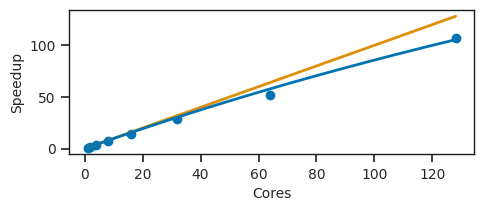

Write Python code to recreate this figure. (Note: this script raises an exception after producing the figure.)
import numpy as np
import matplotlib.pyplot as plt
import seaborn as sns
sns.set(palette="colorblind")
import matplotlib.gridspec as gridspec

import matplotlib as mpl

mpl.rcParams["xtick.labelsize"] = 10
mpl.rcParams["ytick.labelsize"] = 10
mpl.rcParams["axes.facecolor"] = "w"
mpl.rcParams["lines.linewidth"] = 2
mpl.rcParams["xtick.top"] = False
mpl.rcParams["xtick.bottom"] = True
mpl.rcParams["ytick.left"] = True
mpl.rcParams["grid.linestyle"] = ""
mpl.rcParams["legend.fontsize"] = 10
mpl.rcParams["legend.facecolor"] = [1, 1, 1]
mpl.rcParams["legend.framealpha"] = 0.75
mpl.rcParams["axes.labelsize"] = 10
mpl.rcParams["axes.linewidth"] = 1
mpl.rcParams["axes.edgecolor"] = "k"
mpl.rcParams["axes.titlesize"] = 10

# strong scaling

N = np.array([1, 2, 4, 8, 16, 32, 64, 128])
t1 = 27651.24
t2 = 13701.68
t4 = 7143.24
t8 = 3684.95
t16 = 1911.52
t32 = 951.98
t64 = 535.78
t128 = 257.43
tN = np.array([t1, t2, t4, t8, t16, t32, t64, t128])

def speed_up(x, p):
    s = 1 - p
    return 1 / (s + p / x)

su = t1 / tN
from scipy.optimize import curve_fit
x = N

plt.figure(figsize=(5, 25 / 11))
gs = gridspec.GridSpec(1, 1)
ax = plt.subplot(gs[0, 0])
popt, pcov = curve_fit(speed_up, x, su)
ax.plot(x, su, 'o', c=sns.color_palette()[0])
ax.plot(x, x, '-', c=sns.color_palette()[1])
x2 = np.linspace(1, 128, 100)

ax.plot(x2, speed_up(x2, popt[0]), c=sns.color_palette()[0])
ax.set_xlabel('Cores')
ax.set_ylabel('Speedup')
plt.tight_layout()
plt.savefig("../reports/figures/smallangle/speedup.pdf")
plt.close()


y = t1 / (N * tN)

plt.figure(figsize=(4.13, 3.51))
gs = gridspec.GridSpec(2, 1)
ax = plt.subplot(gs[0, 0])

ax.plot(x, y, 'o')
ax.set_xlabel('Cores')
ax.set_ylabel('Strong Parallel Efficiency/cores$^{-1}$')
ax.set_xscale('log', basex=2)
ax.set_xticks(N)
ax.set_xticklabels(N)
ax.text(
    0.97,
    0.92,
    "(a)",
    horizontalalignment="center",
    verticalalignment="center",
    transform=ax.transAxes,
    size=8,
)
ax.set_ylim([0.7, 1.1])

# weak scaling

N = np.array([1, 2, 4, 8, 16, 32, 64, 128])
t1 = 218.91
t2 = 212.54
t4 = 223.56
t8 = 231.41
t16 = 235.34
t32 = 250.09
t64 = 253.38
t128 = 257.43
tN = np.array([t1, t2, t4, t8, t16, t32, t64, t128])

x = N
y = t1 / tN

ax = plt.subplot(gs[1, 0])
ax.plot(x, y, 'o')
ax.set_xlabel('Cores')
ax.set_ylabel('Weak Parallel Efficiency')
ax.set_xscale('log', basex=2)
ax.set_xticks(N)
ax.set_xticklabels(N)
ax.text(
    0.97,
    0.92,
    "(b)",
    horizontalalignment="center",
    verticalalignment="center",
    transform=ax.transAxes,
    size=8,
)
ax.set_ylim([0.7, 1.1])
plt.tight_layout()
plt.savefig("../reports/figures/smallangle/scaling.pdf")
plt.close()
